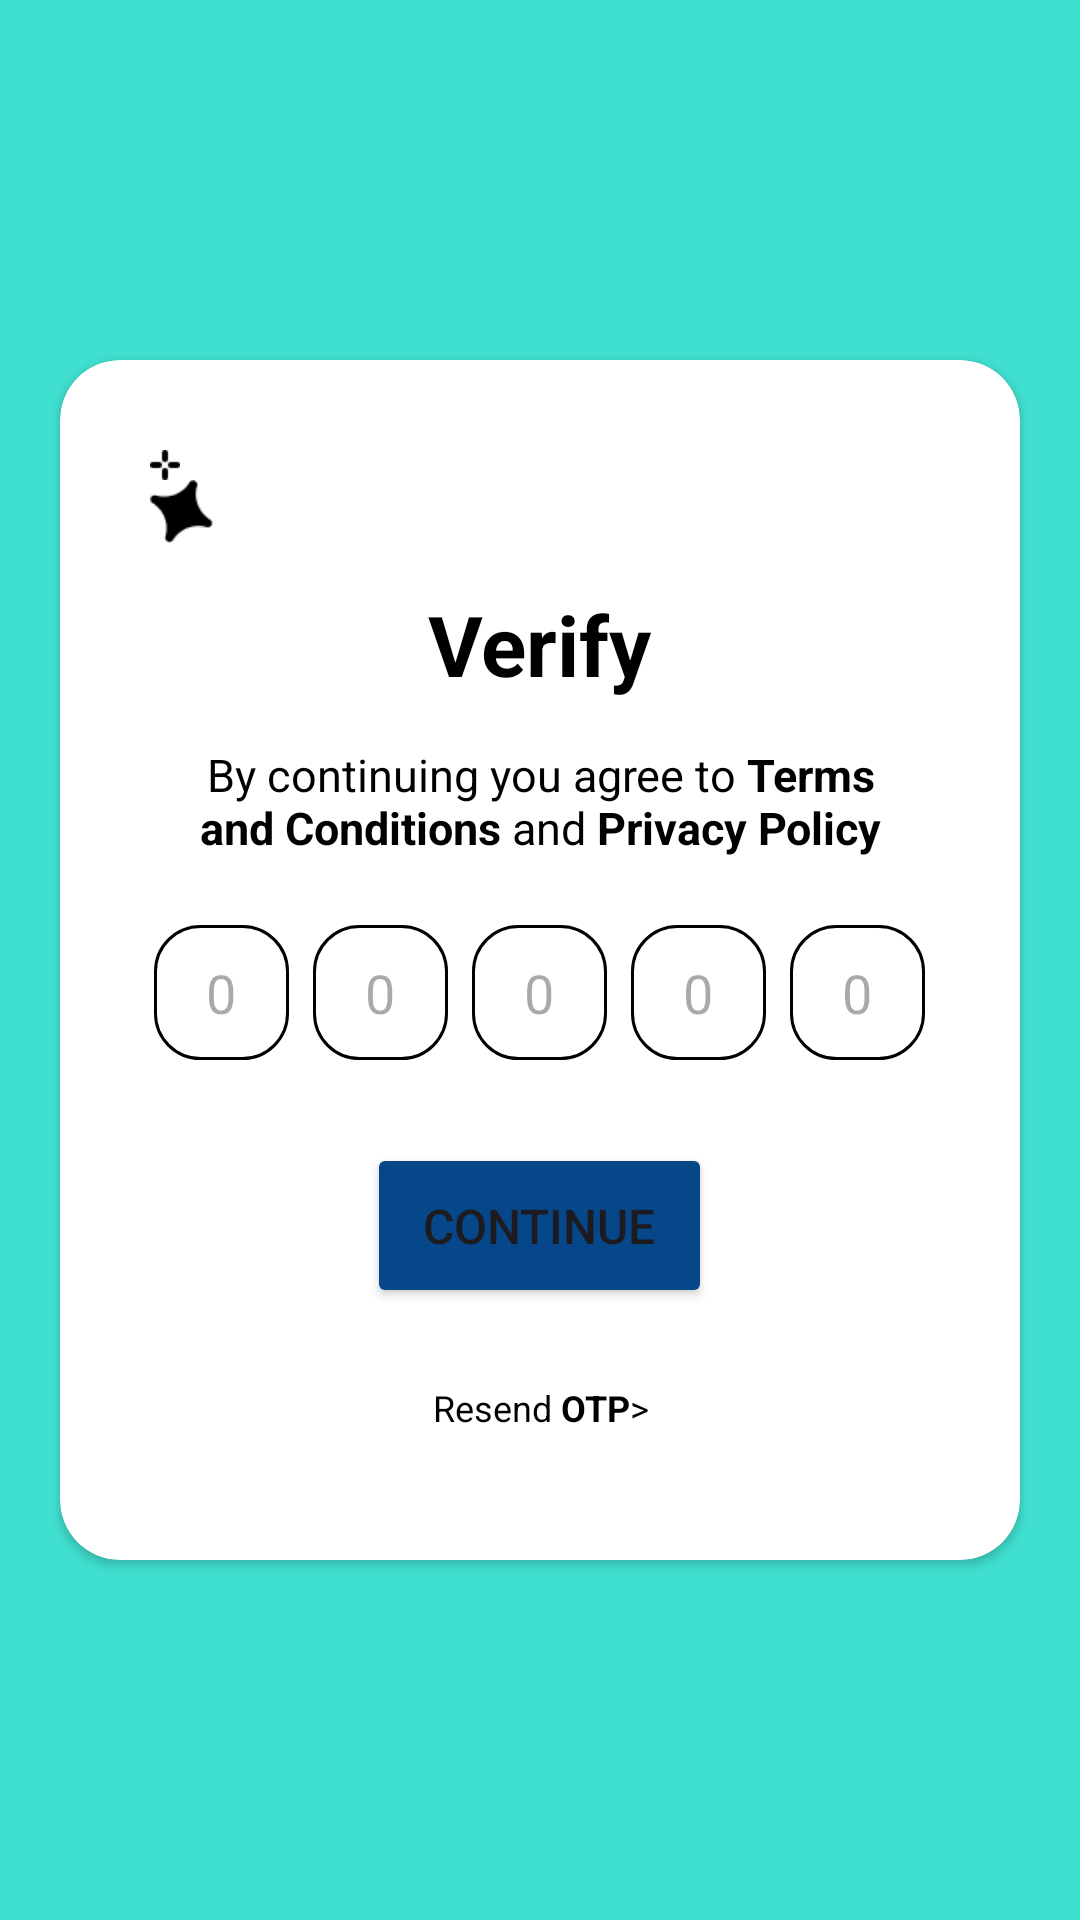

This screen was rendered from an Android layout file. Write that file and the resources it references.
<!-- AndroidManifest.xml: application theme Theme.Femto_UI -->
<!-- res/layout/activity_otp_verification.xml -->
<?xml version="1.0" encoding="utf-8"?>
<androidx.constraintlayout.widget.ConstraintLayout xmlns:android="http://schemas.android.com/apk/res/android"
    xmlns:app="http://schemas.android.com/apk/res-auto"
    xmlns:tools="http://schemas.android.com/tools"
    android:layout_width="match_parent"
    android:layout_height="match_parent"
    android:background="@color/sea_green"
    tools:context=".authentication.Otp_Verification">


    <ImageView
        android:id="@+id/back_to_create_acc"
        android:layout_width="40dp"
        android:layout_height="40dp"
        style="@style/BackArraowButton"
        app:layout_constraintStart_toStartOf="parent"
        app:layout_constraintTop_toTopOf="parent"
        android:layout_marginTop="20dp"
        android:layout_marginStart="30dp"/>

    <androidx.cardview.widget.CardView
        android:layout_width="320dp"
        android:layout_height="400dp"
        app:layout_constraintTop_toTopOf="parent"
        app:layout_constraintBottom_toBottomOf="parent"
        app:layout_constraintStart_toStartOf="parent"
        app:layout_constraintEnd_toEndOf="parent"
        style="@style/CardBackGround"
        app:cardCornerRadius="20dp">
        <LinearLayout
            android:layout_width="match_parent"
            android:layout_height="match_parent"
            android:layout_gravity="center"
            android:orientation="vertical">

            <ImageView
                android:layout_width="10dp"
                android:layout_height="10dp"
                style="@style/AimDesign"
                android:layout_marginStart="30dp"
                android:layout_marginTop="30dp"/>
            <ImageView
                android:layout_width="21dp"
                android:layout_height="21dp"
                style="@style/StarDesign"
                android:layout_marginStart="30dp"
                />
            <TextView
                android:layout_width="255dp"
                android:layout_height="40dp"
                android:layout_gravity="center"
                android:layout_marginTop="15dp"
                android:text="Verify"
                style="@style/TextColor"
                android:textStyle="bold"
                android:textSize="28sp"
                android:textAlignment="center"/>
            <TextView
                android:id="@+id/txt_shownumber"
                android:layout_width="230dp"
                android:layout_height="38dp"
                android:textSize="15sp"
                style="@style/TextColor"
                android:text="@string/term_policy"
                android:layout_gravity="center"
                android:layout_marginTop="12dp"
                android:textAlignment="center"/>


            <LinearLayout
                android:layout_width="270dp"
                android:layout_height="60dp"
                android:orientation="horizontal"
                android:gravity="center"
                android:layout_marginTop="15dp"
                android:layout_gravity="center"
                >

                <EditText
                    android:id="@+id/otpEditText1"
                    android:layout_width="45dp"
                    android:layout_height="45dp"
                    style="@style/OTP_Item"
                    android:ems="10"
                    android:gravity="center"
                    android:inputType="number"
                    android:maxLength="1"
                    android:hint="0" />

                <EditText
                    android:id="@+id/otpEditText2"
                    android:layout_width="45dp"
                    android:layout_height="45dp"
                    style="@style/OTP_Item"
                    android:ems="10"
                    android:gravity="center"
                    android:hint="0"
                    android:maxLength="1"
                    android:inputType="number"
                    android:layout_marginStart="8dp"/>

                <EditText
                    android:id="@+id/otpEditText3"
                    android:layout_width="45dp"
                    android:layout_height="45dp"
                    style="@style/OTP_Item"
                    android:ems="10"
                    android:inputType="number"
                    android:gravity="center"
                    android:maxLength="1"
                    android:hint="0"
                    android:layout_marginStart="8dp" />

                <EditText
                    android:id="@+id/otpEditText4"
                    android:layout_width="45dp"
                    android:layout_height="45dp"
                    style="@style/OTP_Item"
                    android:ems="10"
                    android:inputType="number"
                    android:maxLength="1"
                    android:gravity="center"
                    android:hint="0"
                    android:layout_marginStart="8dp"/>


                <EditText
                    android:id="@+id/otpEditText5"
                    android:layout_width="45dp"
                    android:layout_height="45dp"
                    style="@style/OTP_Item"
                    android:ems="10"
                    android:inputType="number"
                    android:maxLength="1"
                    android:gravity="center"
                    android:hint="0"
                    android:layout_marginStart="8dp" />


            </LinearLayout>


            <Button
                android:id="@+id/btn_continue"
                android:layout_width="115dp"
                android:layout_height="55dp"
                style="@style/LoginAccountButtonBackGround"
                android:layout_marginTop="20dp"
                android:layout_gravity="center"
                android:text="@string/btn_continue"
                android:textSize="16sp"
                />
            <TextView
                android:id="@+id/txt_resend_otp"
                android:layout_width="190dp"
                android:layout_height="28dp"
                android:textSize="12sp"
                style="@style/TextColor"
                android:text="@string/resend_otp"
                android:layout_gravity="center"
                android:layout_marginTop="25dp"
                android:textAlignment="center"/>



        </LinearLayout>

    </androidx.cardview.widget.CardView>

</androidx.constraintlayout.widget.ConstraintLayout>
<!-- resources referenced by this layout -->
<resources>
  <color name="sea_green">#40E0D0</color>
  <string name="btn_continue">Continue</string>
  <string name="resend_otp">Resend <b>OTP</b>&gt;</string>
  <string name="term_policy">By continuing you agree to <b>Terms and Conditions</b> and <b>Privacy Policy</b></string>
  <style name="AimDesign"><item name="android:src">@drawable/aim_design</item></style>
  <style name="BackArraowButton"><item name="android:src">@drawable/ic_backarrow</item></style>
  <style name="CardBackGround"><item name="android:backgroundTint">@color/white</item></style>
  <style name="LoginAccountButtonBackGround"><item name="android:backgroundTint">@color/dark_blue</item></style>
  <style name="OTP_Item"><item name="android:background">@drawable/bg_otp_item</item></style>
  <style name="StarDesign"><item name="android:src">@drawable/star_design</item></style>
  <style name="TextColor"><item name="android:textColor">@color/black</item></style>
  <style name="Theme.Femto_UI" parent="Base.Theme.Femto_UI" />
  <!-- drawable aim_design: png bitmap (drawable, 174 bytes) -->
  <color name="white">#FFFFFFFF</color>
  <color name="dark_blue">#064789</color>
  <!-- drawable bg_otp_item (drawable) -->
  <?xml version="1.0" encoding="utf-8"?>
  <shape xmlns:android="http://schemas.android.com/apk/res/android"
          android:shape="rectangle">
          <stroke android:width="1dp" />
          <corners android:radius="15dp"/>
  
  </shape>
  <!-- drawable star_design: png bitmap (drawable, 477 bytes) -->
  <color name="black">#000000</color>
  <style name="Base.Theme.Femto_UI" parent="Theme.Material3.DayNight.NoActionBar">
          
          <item name="colorPrimary">@color/white</item>
      </style>
</resources>
